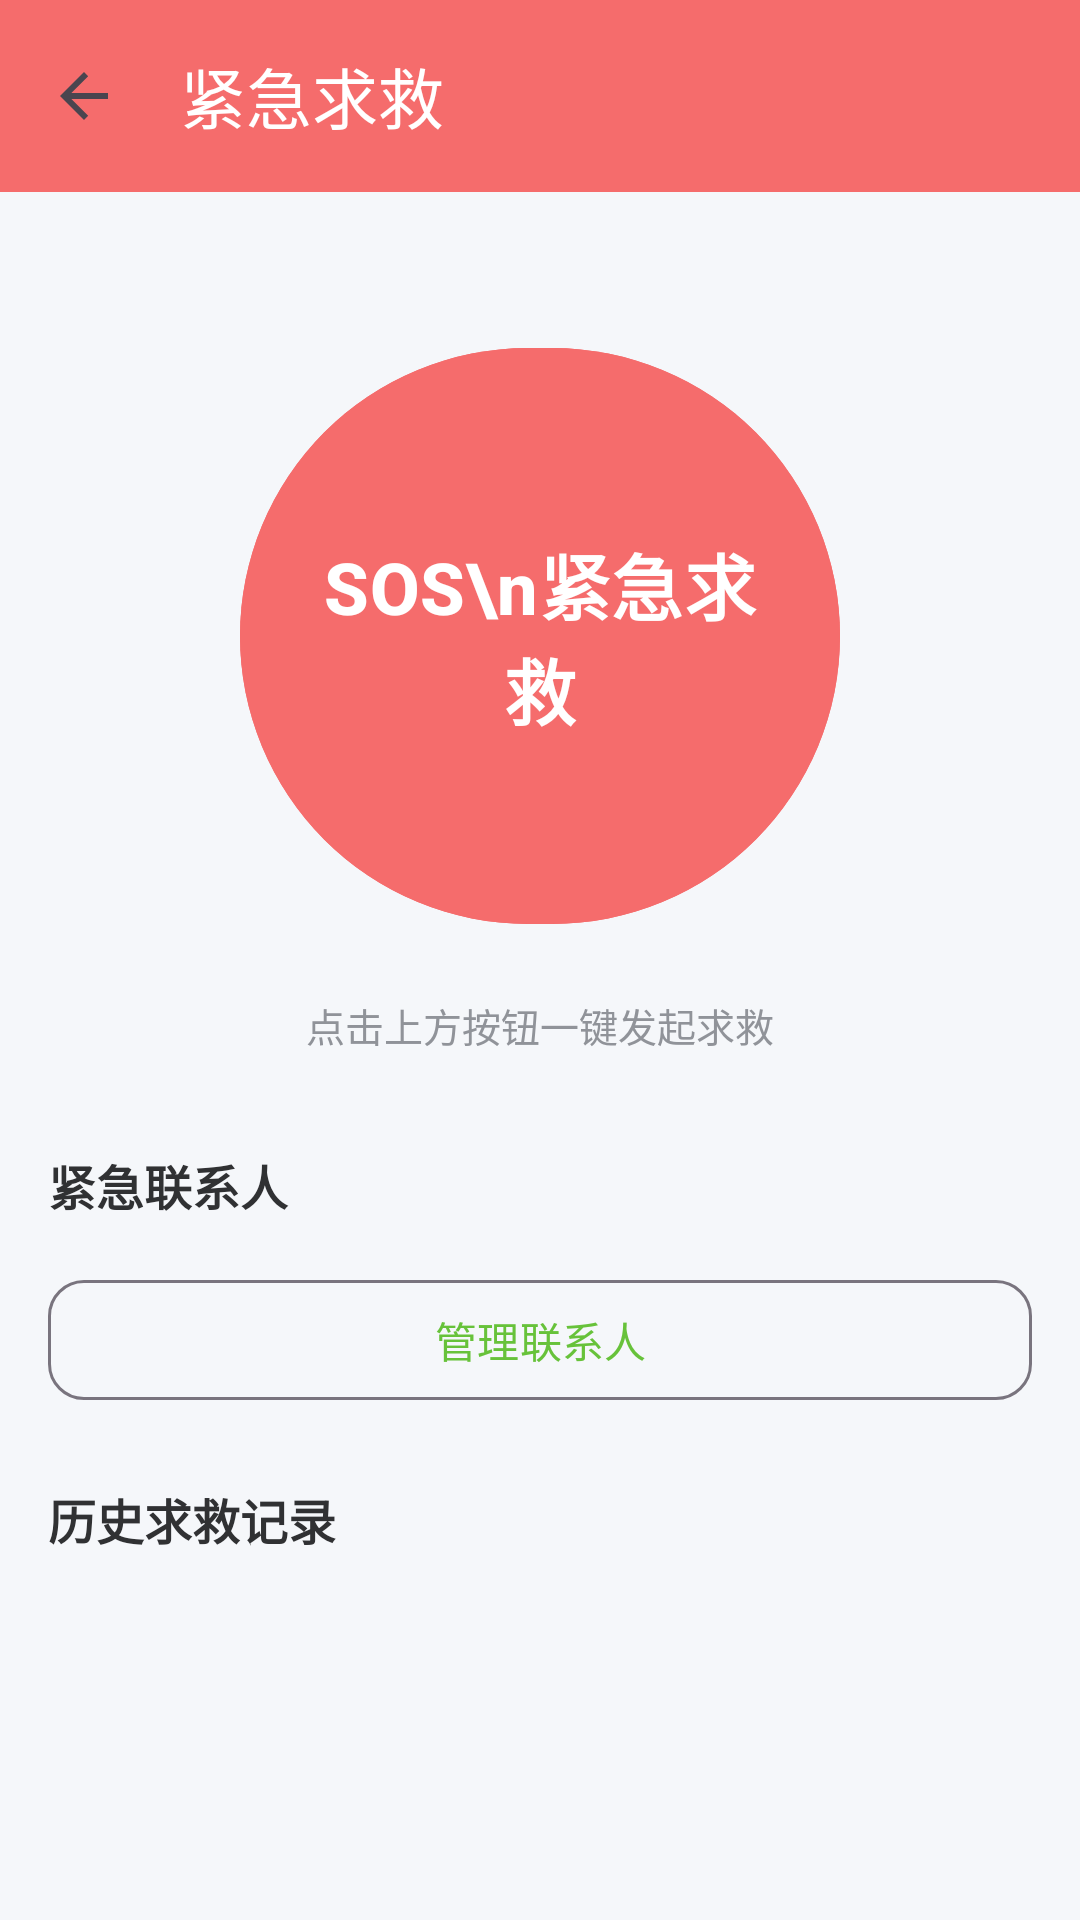

The Android layout XML behind this screen, and the referenced resources:
<!-- AndroidManifest.xml: activity theme Theme.HealthMgmt.NoActionBar -->
<!-- res/layout/activity_sos.xml -->
<?xml version="1.0" encoding="utf-8"?>
<LinearLayout xmlns:android="http://schemas.android.com/apk/res/android"
    xmlns:app="http://schemas.android.com/apk/res-auto"
    android:layout_width="match_parent"
    android:layout_height="match_parent"
    android:background="@color/bg_page"
    android:orientation="vertical">

    <com.google.android.material.appbar.MaterialToolbar
        android:id="@+id/toolbar"
        android:layout_width="match_parent"
        android:layout_height="?attr/actionBarSize"
        android:background="@color/danger"
        app:title="紧急求救"
        app:titleTextColor="@android:color/white"
        app:navigationIcon="?attr/homeAsUpIndicator" />

    <androidx.core.widget.NestedScrollView
        android:layout_width="match_parent"
        android:layout_height="0dp"
        android:layout_weight="1"
        android:padding="16dp">

        <LinearLayout
            android:layout_width="match_parent"
            android:layout_height="wrap_content"
            android:orientation="vertical"
            android:gravity="center_horizontal">

            
            <com.google.android.material.button.MaterialButton
                android:id="@+id/btnSos"
                android:layout_width="200dp"
                android:layout_height="200dp"
                android:layout_marginTop="32dp"
                android:backgroundTint="@color/danger"
                android:text="SOS\n紧急求救"
                android:textColor="@android:color/white"
                android:textSize="24sp"
                android:textStyle="bold"
                app:cornerRadius="100dp"
                app:elevation="8dp" />

            <TextView
                android:layout_width="wrap_content"
                android:layout_height="wrap_content"
                android:layout_marginTop="20dp"
                android:text="点击上方按钮一键发起求救"
                android:textColor="@color/text_secondary"
                android:textSize="13sp" />

            
            <TextView
                android:layout_width="match_parent"
                android:layout_height="wrap_content"
                android:layout_marginTop="32dp"
                android:text="紧急联系人"
                android:textColor="@color/text_primary"
                android:textSize="16sp"
                android:textStyle="bold" />

            <androidx.recyclerview.widget.RecyclerView
                android:id="@+id/rvContacts"
                android:layout_width="match_parent"
                android:layout_height="wrap_content"
                android:layout_marginTop="8dp"
                android:nestedScrollingEnabled="false" />

            <com.google.android.material.button.MaterialButton
                android:id="@+id/btnManageContacts"
                style="@style/Widget.Material3.Button.OutlinedButton"
                android:layout_width="match_parent"
                android:layout_height="wrap_content"
                android:layout_marginTop="8dp"
                android:text="管理联系人"
                app:cornerRadius="12dp" />

            
            <TextView
                android:layout_width="match_parent"
                android:layout_height="wrap_content"
                android:layout_marginTop="24dp"
                android:text="历史求救记录"
                android:textColor="@color/text_primary"
                android:textSize="16sp"
                android:textStyle="bold" />

            <androidx.recyclerview.widget.RecyclerView
                android:id="@+id/rvRecords"
                android:layout_width="match_parent"
                android:layout_height="wrap_content"
                android:layout_marginTop="8dp"
                android:nestedScrollingEnabled="false" />
        </LinearLayout>
    </androidx.core.widget.NestedScrollView>

</LinearLayout>
<!-- resources referenced by this layout -->
<resources>
  <color name="bg_page">#F5F7FA</color>
  <color name="danger">#F56C6C</color>
  <color name="text_primary">#303133</color>
  <color name="text_secondary">#909399</color>
  <style name="Theme.HealthMgmt.NoActionBar">
          <item name="windowActionBar">false</item>
          <item name="windowNoTitle">true</item>
      </style>
</resources>
